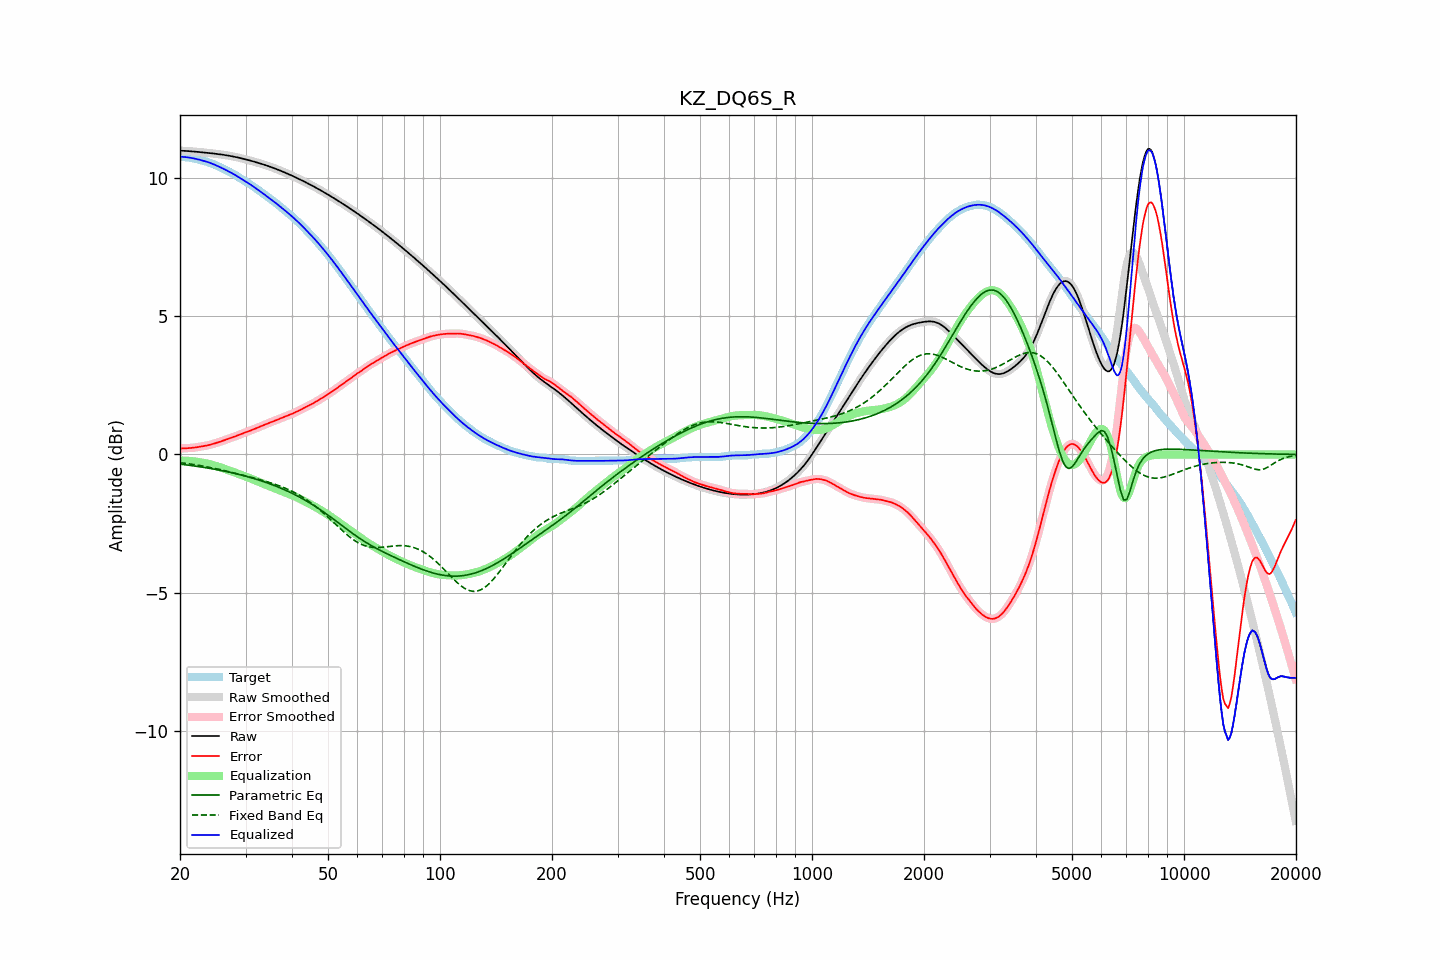

The table this chart was drawn from, first rows:
frequency, raw, error, smoothed, error_smoothed, equalization, parametric_eq, fixed_band_eq, equalized_raw, equalized_smoothed, target
20.00, 10.99, 0.22, 10.99, 0.22, -0.22, -0.35, -0.29, 10.78, 10.78, 10.78
20.20, 10.99, 0.22, 10.99, 0.22, -0.22, -0.35, -0.30, 10.77, 10.77, 10.77
20.40, 10.99, 0.22, 10.99, 0.22, -0.22, -0.36, -0.31, 10.77, 10.77, 10.77
20.61, 10.99, 0.22, 10.99, 0.22, -0.22, -0.37, -0.32, 10.76, 10.76, 10.76
20.81, 10.98, 0.23, 10.98, 0.23, -0.23, -0.38, -0.32, 10.76, 10.76, 10.75
21.02, 10.98, 0.23, 10.98, 0.23, -0.23, -0.38, -0.33, 10.75, 10.75, 10.75
21.23, 10.97, 0.23, 10.97, 0.23, -0.23, -0.39, -0.34, 10.74, 10.74, 10.74
21.44, 10.97, 0.24, 10.97, 0.24, -0.24, -0.40, -0.35, 10.73, 10.73, 10.73
21.66, 10.96, 0.24, 10.96, 0.24, -0.24, -0.41, -0.36, 10.72, 10.72, 10.72
21.87, 10.96, 0.25, 10.96, 0.25, -0.25, -0.42, -0.37, 10.71, 10.71, 10.71
22.09, 10.95, 0.26, 10.95, 0.26, -0.26, -0.42, -0.38, 10.70, 10.70, 10.70
22.31, 10.95, 0.27, 10.95, 0.27, -0.27, -0.43, -0.39, 10.68, 10.68, 10.68
22.54, 10.94, 0.28, 10.94, 0.28, -0.28, -0.44, -0.40, 10.67, 10.67, 10.67
22.76, 10.94, 0.29, 10.94, 0.29, -0.29, -0.45, -0.41, 10.65, 10.65, 10.65
22.99, 10.93, 0.30, 10.93, 0.30, -0.30, -0.46, -0.42, 10.64, 10.64, 10.64
23.22, 10.93, 0.31, 10.93, 0.31, -0.31, -0.47, -0.43, 10.62, 10.62, 10.62
23.45, 10.92, 0.32, 10.92, 0.32, -0.32, -0.48, -0.44, 10.60, 10.60, 10.61
23.69, 10.92, 0.33, 10.91, 0.33, -0.33, -0.49, -0.45, 10.59, 10.59, 10.59
23.92, 10.91, 0.34, 10.91, 0.34, -0.34, -0.50, -0.46, 10.57, 10.57, 10.57
24.16, 10.90, 0.36, 10.90, 0.36, -0.36, -0.51, -0.47, 10.54, 10.54, 10.54
24.40, 10.90, 0.37, 10.90, 0.37, -0.37, -0.52, -0.48, 10.52, 10.52, 10.52
24.65, 10.89, 0.39, 10.89, 0.39, -0.39, -0.53, -0.50, 10.50, 10.50, 10.50
24.89, 10.88, 0.41, 10.88, 0.41, -0.41, -0.54, -0.51, 10.48, 10.47, 10.47
25.14, 10.88, 0.42, 10.88, 0.43, -0.43, -0.55, -0.52, 10.45, 10.45, 10.45
25.39, 10.87, 0.44, 10.87, 0.44, -0.44, -0.56, -0.53, 10.42, 10.42, 10.42
25.65, 10.86, 0.46, 10.86, 0.46, -0.46, -0.57, -0.55, 10.40, 10.40, 10.40
25.91, 10.85, 0.48, 10.85, 0.48, -0.48, -0.58, -0.56, 10.37, 10.37, 10.37
26.16, 10.84, 0.50, 10.84, 0.50, -0.50, -0.60, -0.57, 10.34, 10.34, 10.34
26.43, 10.84, 0.53, 10.83, 0.52, -0.52, -0.61, -0.59, 10.31, 10.31, 10.31
26.69, 10.83, 0.55, 10.83, 0.55, -0.54, -0.62, -0.60, 10.28, 10.28, 10.28
26.96, 10.82, 0.57, 10.82, 0.57, -0.56, -0.63, -0.61, 10.25, 10.25, 10.25
27.23, 10.81, 0.59, 10.81, 0.58, -0.58, -0.64, -0.63, 10.22, 10.22, 10.22
27.50, 10.79, 0.60, 10.79, 0.60, -0.61, -0.66, -0.64, 10.19, 10.19, 10.19
27.77, 10.78, 0.62, 10.78, 0.62, -0.63, -0.67, -0.66, 10.16, 10.16, 10.16
28.05, 10.77, 0.65, 10.77, 0.65, -0.65, -0.68, -0.67, 10.12, 10.12, 10.12
28.33, 10.76, 0.67, 10.76, 0.67, -0.67, -0.70, -0.69, 10.09, 10.09, 10.09
28.62, 10.75, 0.69, 10.75, 0.69, -0.69, -0.71, -0.70, 10.05, 10.05, 10.05
28.90, 10.73, 0.72, 10.73, 0.72, -0.72, -0.73, -0.72, 10.02, 10.02, 10.02
29.19, 10.72, 0.74, 10.72, 0.74, -0.74, -0.74, -0.73, 9.98, 9.98, 9.98
29.48, 10.71, 0.76, 10.71, 0.76, -0.76, -0.76, -0.75, 9.95, 9.94, 9.94
29.78, 10.69, 0.78, 10.69, 0.78, -0.78, -0.77, -0.76, 9.91, 9.91, 9.91
30.08, 10.68, 0.80, 10.68, 0.80, -0.80, -0.79, -0.78, 9.87, 9.87, 9.87
30.38, 10.66, 0.82, 10.66, 0.82, -0.83, -0.80, -0.79, 9.84, 9.84, 9.84
30.68, 10.65, 0.85, 10.65, 0.85, -0.85, -0.82, -0.81, 9.80, 9.80, 9.80
30.99, 10.63, 0.87, 10.63, 0.87, -0.87, -0.84, -0.82, 9.76, 9.76, 9.76
31.30, 10.61, 0.89, 10.61, 0.89, -0.89, -0.85, -0.84, 9.72, 9.72, 9.72
31.61, 10.60, 0.92, 10.60, 0.92, -0.92, -0.87, -0.85, 9.68, 9.68, 9.68
31.93, 10.58, 0.94, 10.58, 0.94, -0.94, -0.89, -0.87, 9.64, 9.64, 9.64
32.24, 10.56, 0.96, 10.56, 0.96, -0.96, -0.91, -0.88, 9.60, 9.60, 9.60
32.57, 10.55, 0.99, 10.55, 0.99, -0.99, -0.92, -0.90, 9.56, 9.56, 9.56
32.89, 10.53, 1.01, 10.53, 1.01, -1.01, -0.94, -0.92, 9.52, 9.52, 9.52
33.22, 10.51, 1.04, 10.51, 1.04, -1.04, -0.96, -0.93, 9.47, 9.47, 9.47
33.55, 10.49, 1.06, 10.49, 1.06, -1.06, -0.98, -0.95, 9.43, 9.43, 9.43
33.89, 10.47, 1.09, 10.47, 1.09, -1.09, -1.00, -0.97, 9.39, 9.39, 9.39
34.23, 10.45, 1.11, 10.45, 1.11, -1.11, -1.02, -0.98, 9.34, 9.34, 9.34
34.57, 10.43, 1.14, 10.43, 1.14, -1.13, -1.04, -1.00, 9.30, 9.30, 9.30
34.92, 10.41, 1.16, 10.41, 1.16, -1.16, -1.06, -1.02, 9.26, 9.26, 9.25
35.27, 10.39, 1.18, 10.39, 1.18, -1.18, -1.09, -1.04, 9.21, 9.21, 9.21
35.62, 10.37, 1.20, 10.37, 1.20, -1.20, -1.11, -1.06, 9.17, 9.17, 9.17
35.97, 10.35, 1.22, 10.35, 1.22, -1.22, -1.13, -1.08, 9.13, 9.12, 9.13
... 635 more rows
